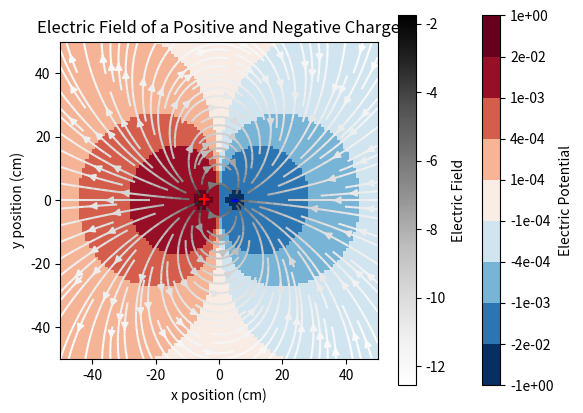

This chart was generated by the following Python code:
import numpy as np
import matplotlib.pyplot as plt
import matplotlib.colors as colors
import matplotlib.artist as artist

############################################## PART A #################################################
''' Two charges, +C and -C, 10cm apart, calculate the electric potential on a 1m x 1m square plane
surrounding the charges and passing through them. Calculate the electrostatic potential at 1cm spaced
points on the grid and make a visualization on the screen of the potential by using a density plot'''

# variables (position in units of cm)
q1,q2,x,y = 1,-1,10,0

# Electric potential
def E_potential(q1,q2,x,y):
    e0 = 1                                                      # permitivitty of free space set to 1
    r1 = np.sqrt((x+5)**2+y**2)                                 # position of +C
    r2 = np.sqrt((x-5)**2+y**2)                                 # position of -C
    return (q1)/(4*np.pi*e0*(r1)) + (q2)/(4*np.pi*e0*(r2))      # sum of potentials

# x and y spatial ranges in units of cm
ax,bx,cx = -50,50,100
ay,by,cy = ax,bx,cx

# 2D array representing electric potential values in 2D space
E_pot_map = []

# filling 2D E_pot_map
for j in np.linspace(ay,by,cy):
    row=[]
    for i in np.linspace(ax,bx,cx):
        row.append(E_potential(q1,q2,i,j))
    E_pot_map.append(row)
E_pot_map = np.array(E_pot_map)

############## Visualization of potential in 1m x 1m grid

# discrete color values for image
bounds=np.array([-1,-2e-2,-1e-3,-4e-4,-1e-4,1e-4,4e-4,1e-3,2e-2,1])
norm = colors.BoundaryNorm(bounds,275)

plt.imshow(E_pot_map, origin = 'lower',cmap = 'RdBu_r',extent=[ax,-ax,ay,-ay],norm = norm)
clb = plt.colorbar(format='%.0e')
plt.clim(bounds[0],bounds[bounds.size-1])
clb.set_label('Electric Potential')
plt.title('Electric Potential of a Positive and Negative Charge')
plt.xlabel(' x position (cm)')
plt.ylabel(' y position (cm)')
plt.show()

############################################## PART B #################################################
''' Calculate the partial derivatives of the potential with respect to x and y and hence find the
electric field in the xy plane. Make a visualization of the field. This is trickier than the potential,
because the electric field has both magnitude and direction. Matplotlib functions, quiver() and
streamplot() maybe useful.'''

# Partial derivatives w/ respect to x and y using central difference
def central_diff_2D(a,b,c):
    '''Partial differentiation in x and y
        a and b = limits, c = step size'''
    ddx = []
    ddy = []
    h = 1e-5
    for j in np.linspace(ay,by,cy):
        row_x = []
        row_y = []
        for i in np.linspace(ax,bx,cx):
            row_x.append((E_potential(q1,q2,i+h/2,j)-E_potential(q1,q2,i-h/2,j))/(-h))
            row_y.append((E_potential(q1,q2,i,j+h/2)-E_potential(q1,q2,i,j-h/2))/(-h))
        ddx.append(row_x)
        ddy.append(row_y)
    return np.array(ddx), np.array(ddy)


# Electric field
Ex, Ey = central_diff_2D(ax,ay,cy)


############# Visualization of Electric Field

# positive and negative charge labels
plt.text(-5, 0, '+', color = 'r', fontsize=15, va='center', ha='center', weight='bold')
plt.text(5,0, '-', color = 'b', fontsize=15, va='center', ha='center', weight='bold')

color = np.log(np.sqrt(Ex**2 + Ey**2))                              # gradient color for E field
X,Y = np.meshgrid(np.linspace(ax,bx,cy),np.linspace(ay,by,cy))
plt.streamplot(X,Y,Ex,Ey,color=color,density=1.3,cmap ='Greys')     # Streamplot
clb=plt.colorbar()
clb.set_label('Electric Field')
plt.title('Electric Field of a Positive and Negative Charge')
plt.xlabel('x position (cm)')
plt.ylabel('y position (cm)')
plt.show()